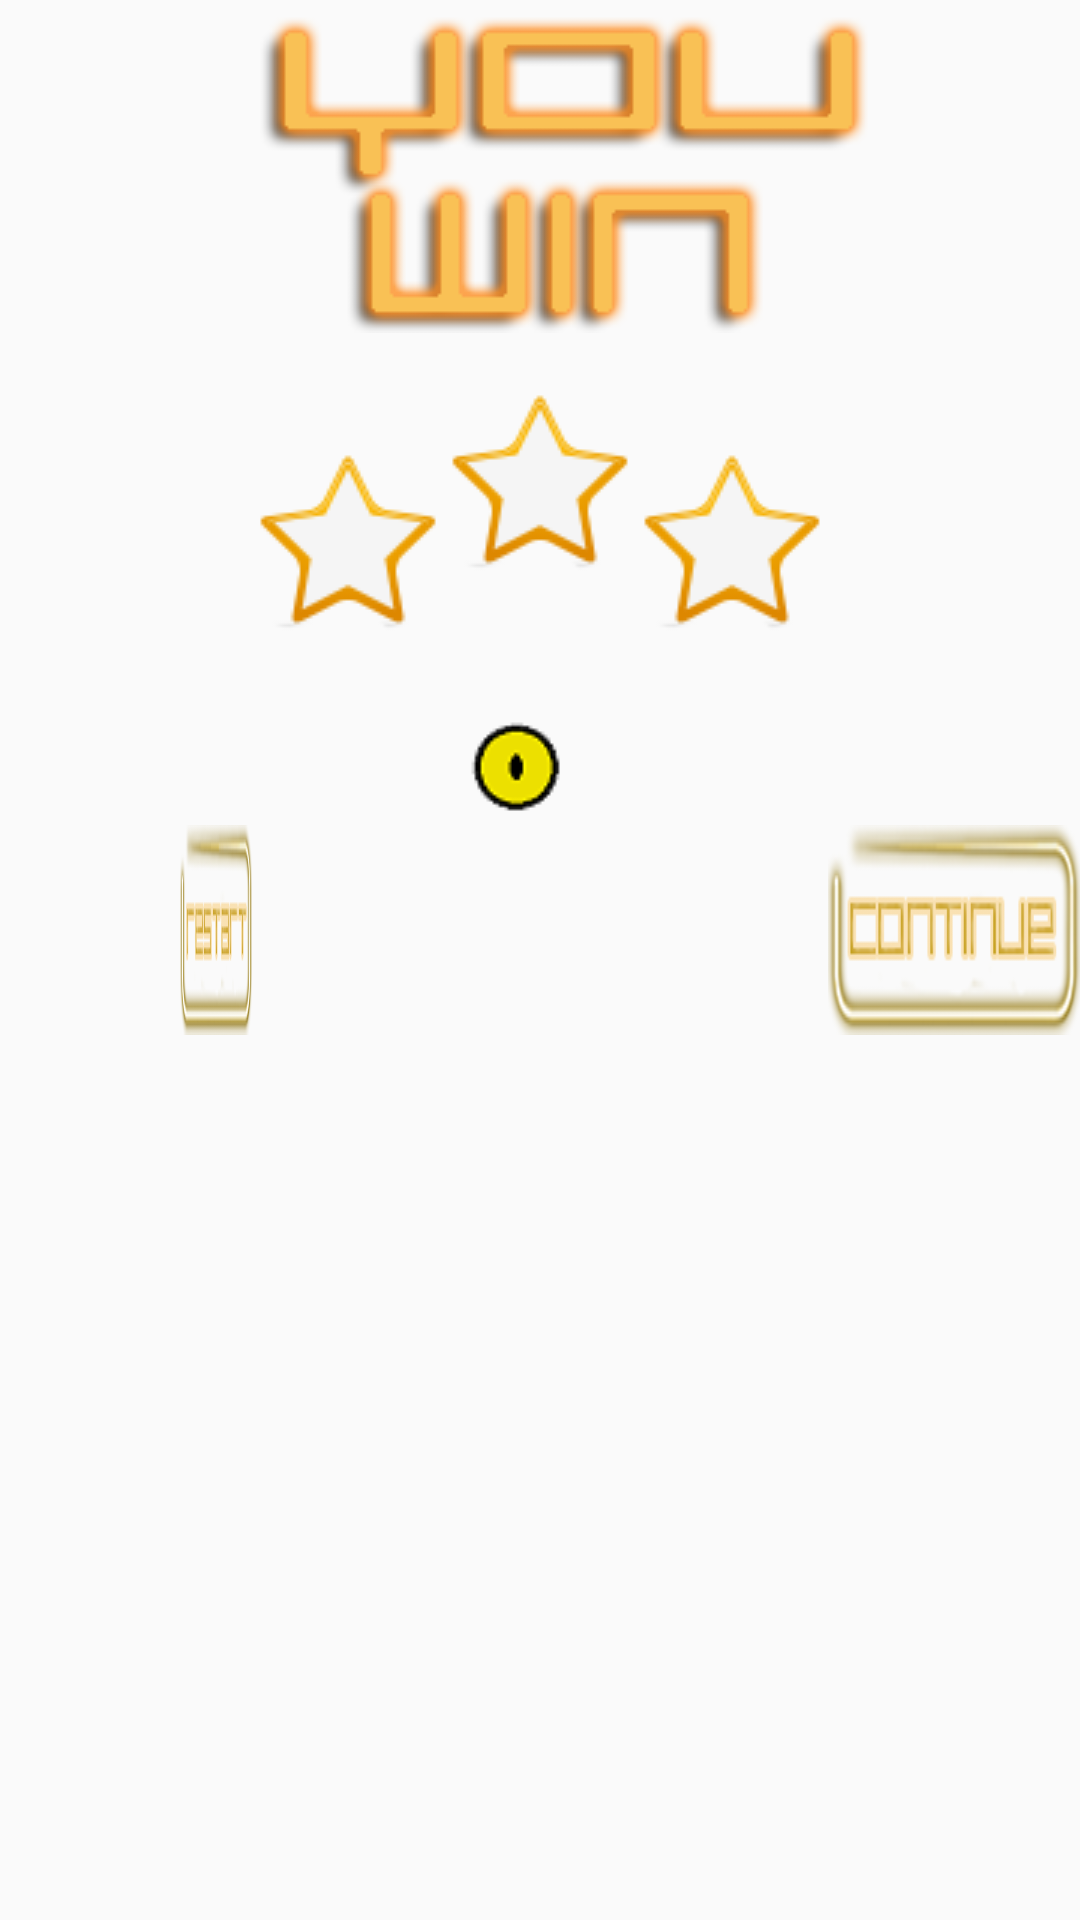

Here is an Android app screen rendered from its layout file. Give the layout XML and the strings, colors and styles it references.
<!-- AndroidManifest.xml: application theme Theme.AppCompat.Light.NoActionBar.FullScreen -->
<!-- res/layout/activity_win.xml -->
<?xml version="1.0" encoding="utf-8"?>
<RelativeLayout xmlns:android="http://schemas.android.com/apk/res/android"
    xmlns:tools="http://schemas.android.com/tools"
    android:layout_width="match_parent"
    android:layout_height="match_parent"
    android:orientation="vertical"
    tools:context="edu.ub.pis2016.pis12.robotrun.WinActivity"
    android:id="@+id/layoutWin">
    <ImageView
        android:layout_width="match_parent"
        android:layout_height="wrap_content"
        android:id="@+id/imageWin"
        android:src="@drawable/youwin"
        android:layout_alignParentTop="true"
        android:layout_alignParentLeft="true"
        android:layout_alignParentStart="true"
        android:layout_marginTop="1dp" />

    <ImageButton
        android:layout_width="wrap_content"
        android:layout_height="wrap_content"
        android:text="Continuar"
        android:id="@+id/button_WINContinuar"
        android:layout_below="@+id/linearLayoutStarsL1"
        android:layout_toRightOf="@+id/linearLayoutStarsL1"
        android:layout_toEndOf="@+id/linearLayoutStarsL1"
        android:layout_marginTop="60dp"
        android:background="@drawable/continuewin" />

    <ImageButton
        android:layout_width="wrap_content"
        android:layout_height="wrap_content"
        android:id="@+id/button_WINReiniciar"
        android:layout_alignTop="@+id/button_WINContinuar"
        android:layout_toStartOf="@+id/linearLayoutStarsL1"
        android:layout_marginLeft="60dp"
        android:layout_toLeftOf="@+id/linearLayoutStarsL1"
        android:background="@drawable/restarttrans" />

    <LinearLayout
        android:orientation="horizontal"
        android:layout_width="wrap_content"
        android:layout_height="wrap_content"
        android:layout_below="@+id/imageWin"
        android:layout_centerHorizontal="true"
        android:layout_marginTop="20dp"
        android:id="@+id/linearLayoutStarsL1">

        <ImageView
            android:layout_width="wrap_content"
            android:layout_height="wrap_content"
            android:id="@+id/imageStar1"
            android:layout_toLeftOf="@+id/imageStar2"
            android:layout_below="@+id/imageWin"
            android:background="@drawable/staremptyb"
            android:layout_marginTop="20dp" />

        <ImageView
            android:layout_width="wrap_content"
            android:layout_height="wrap_content"
            android:id="@+id/imageStar2"
            android:layout_below="@+id/imageWin"
            android:layout_centerHorizontal="true"
            android:background="@drawable/staremptyb" />

        <ImageView
            android:layout_width="wrap_content"
            android:layout_height="wrap_content"
            android:id="@+id/imageStar3"
            android:background="@drawable/staremptyb"
            android:layout_below="@+id/imageWin"
            android:layout_toRightOf="@+id/imageStar2"
            android:layout_toEndOf="@+id/imageStar2"
            android:layout_marginTop="20dp" />
    </LinearLayout>
    <LinearLayout
        android:orientation="horizontal"
        android:layout_width="wrap_content"
        android:layout_height="wrap_content"
        android:layout_gravity="right|center_vertical"
        android:layout_below="@+id/linearLayoutStarsL1"
        android:layout_centerHorizontal="true"
        android:layout_marginTop="20dp"
        android:id="@+id/linearLayoutCoinsWin">

        <ImageView
            android:layout_width="wrap_content"
            android:layout_height="wrap_content"
            android:id="@+id/imageViewCoinsWin"
            android:src="@drawable/coin"
            android:layout_marginTop="5dp" />

        <TextView
            android:layout_width="wrap_content"
            android:layout_height="wrap_content"
            android:textAppearance="?android:attr/textAppearanceMedium"
            android:id="@+id/textViewCoinsWin"
            android:textColor="#ffffff"
            android:layout_marginTop="10dp"
            android:layout_marginLeft="5dp"
            android:layout_marginRight="10dp" />
    </LinearLayout>


</RelativeLayout>
<!-- resources referenced by this layout -->
<resources>
  <!-- drawable coin: png bitmap (drawable, 16076 bytes) -->
  <!-- drawable continuewin: png bitmap (drawable, 12088 bytes) -->
  <!-- drawable restarttrans: png bitmap (drawable, 11883 bytes) -->
  <!-- drawable staremptyb: png bitmap (drawable, 5957 bytes) -->
  <!-- drawable youwin: png bitmap (drawable, 8978 bytes) -->
  <style name="Theme.AppCompat.Light.NoActionBar.FullScreen" parent="@style/Theme.AppCompat.Light">
          <item name="windowNoTitle">true</item>
          <item name="windowActionBar">false</item>
          <item name="android:windowFullscreen">true</item>
          <item name="android:windowContentOverlay">@null</item>
      </style>
</resources>
